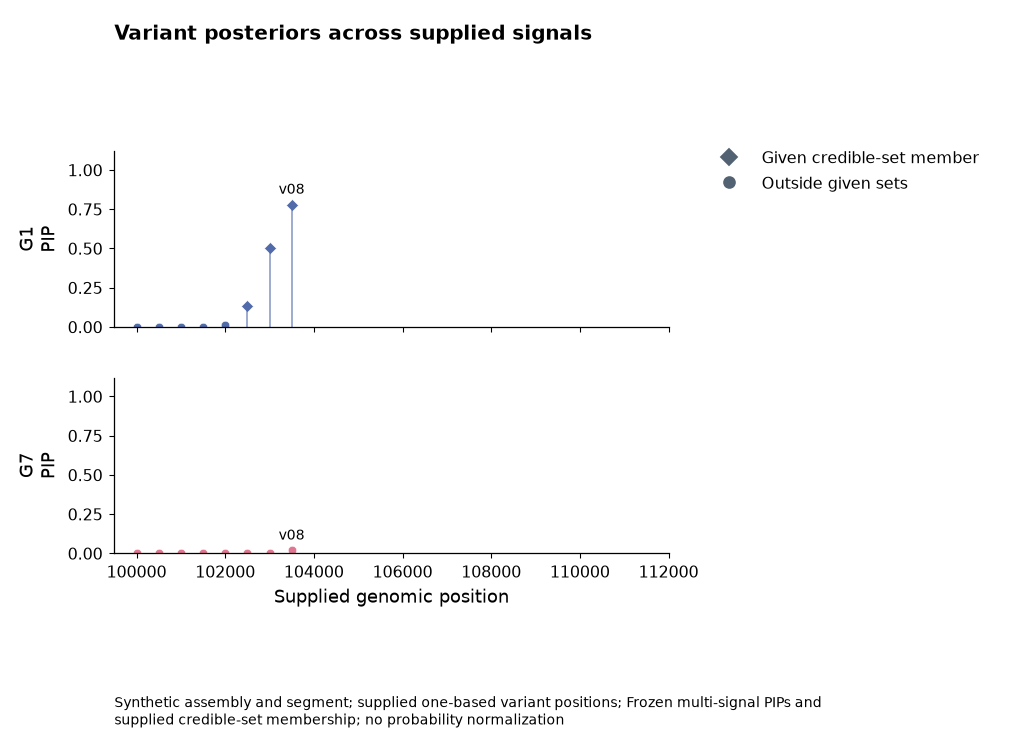

The file beside this chart, header and first rows:
signal	variant_id	position	pip	credible_set
G1	v01	100000	2.7172267768585844e-10	none
G1	v02	100500	8.777743628102213e-08	none
G1	v03	101000	1.1657364049329513e-05	none
G1	v04	101500	0.0006365	none
G1	v05	102000	0.01429	none
G1	v06	102500	0.1318	CS1
G1	v07	103000	0.5001	CS1
G1	v08	103500	0.78	CS1
G7	v01	100000	2.499829895693524e-12	none
G7	v02	100500	2.8894104993341006e-10	none
G7	v03	101000	2.025633144946664e-08	none
G7	v04	101500	8.613211305832216e-07	none
G7	v05	102000	2.221376473560232e-05	none
G7	v06	102500	0.0003475	none
G7	v07	103000	0.003297	none
G7	v08	103500	0.01897	none
